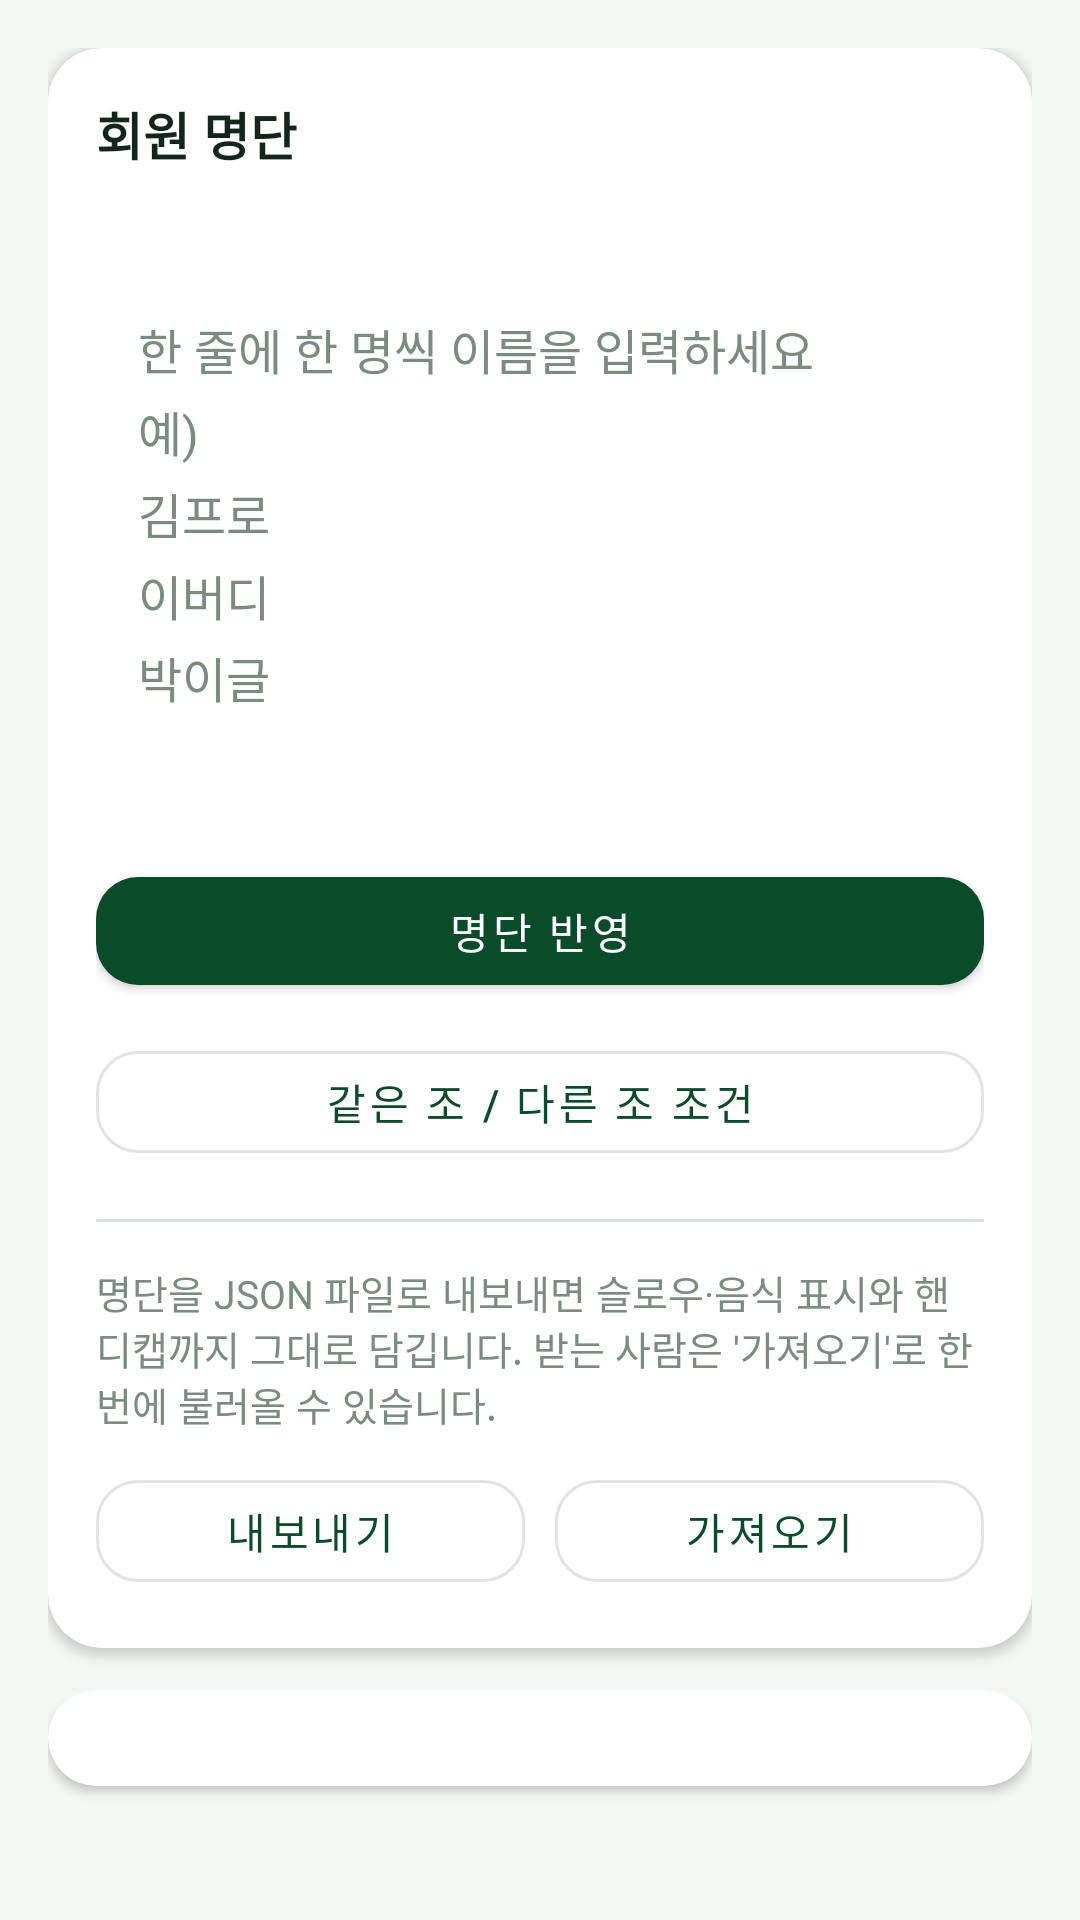

Produce the Android XML layout that renders to this screen, including the resource entries it uses.
<!-- AndroidManifest.xml: activity theme Theme.ScreenGolf.Bar -->
<!-- res/layout/activity_members.xml -->
<?xml version="1.0" encoding="utf-8"?>
<LinearLayout xmlns:android="http://schemas.android.com/apk/res/android"
    xmlns:app="http://schemas.android.com/apk/res-auto"
    android:layout_width="match_parent"
    android:layout_height="match_parent"
    android:background="@color/bg"
    android:orientation="vertical">

    <ScrollView
        android:layout_width="match_parent"
        android:layout_height="0dp"
        android:layout_weight="1"
        android:fillViewport="true">

        <LinearLayout
            android:layout_width="match_parent"
            android:layout_height="wrap_content"
            android:orientation="vertical"
            android:padding="16dp">

            <androidx.cardview.widget.CardView
                android:layout_width="match_parent"
                android:layout_height="wrap_content"
                app:cardBackgroundColor="@color/card"
                app:cardCornerRadius="18dp"
                app:cardElevation="2dp">

                <LinearLayout
                    android:layout_width="match_parent"
                    android:layout_height="wrap_content"
                    android:orientation="vertical"
                    android:padding="16dp">

                    <TextView
                        android:layout_width="wrap_content"
                        android:layout_height="wrap_content"
                        android:text="@string/members_title"
                        android:textColor="@color/ink"
                        android:textSize="17sp"
                        android:textStyle="bold" />

                    <TextView
                        android:layout_width="match_parent"
                        android:layout_height="wrap_content"
                        android:layout_marginTop="4dp"
                        android:id="@+id/tvMembersDesc"
                        android:textColor="@color/ink_faint"
                        android:textSize="13sp" />

                    <EditText
                        android:id="@+id/etBulk"
                        android:layout_width="match_parent"
                        android:layout_height="wrap_content"
                        android:layout_marginTop="12dp"
                        android:background="@drawable/bg_input"
                        android:gravity="top|start"
                        android:hint="@string/members_hint"
                        android:inputType="textMultiLine|textPersonName"
                        android:lineSpacingExtra="4dp"
                        android:minLines="6"
                        android:padding="14dp"
                        android:textColor="@color/ink"
                        android:textColorHint="@color/ink_faint"
                        android:textSize="16sp" />

                    <com.google.android.material.button.MaterialButton
                        android:id="@+id/btnApply"
                        android:layout_width="match_parent"
                        android:layout_height="48dp"
                        android:layout_marginTop="12dp"
                        android:text="@string/apply_list"
                        app:cornerRadius="14dp" />

                    <com.google.android.material.button.MaterialButton
                        android:id="@+id/btnPairs"
                        style="@style/Widget.MaterialComponents.Button.OutlinedButton"
                        android:layout_width="match_parent"
                        android:layout_height="46dp"
                        android:layout_marginTop="10dp"
                        android:text="@string/pairs_entry"
                        app:cornerRadius="14dp" />

                    <View
                        android:layout_width="match_parent"
                        android:layout_height="1dp"
                        android:layout_marginTop="16dp"
                        android:background="@color/field_stroke" />

                    <TextView
                        android:layout_width="match_parent"
                        android:layout_height="wrap_content"
                        android:layout_marginTop="14dp"
                        android:text="@string/export_desc"
                        android:textColor="@color/ink_faint"
                        android:textSize="13sp" />

                    <LinearLayout
                        android:layout_width="match_parent"
                        android:layout_height="wrap_content"
                        android:layout_marginTop="10dp"
                        android:orientation="horizontal">

                        <com.google.android.material.button.MaterialButton
                            android:id="@+id/btnExport"
                            style="@style/Widget.MaterialComponents.Button.OutlinedButton"
                            android:layout_width="0dp"
                            android:layout_height="46dp"
                            android:layout_weight="1"
                            android:text="@string/export_members"
                            app:cornerRadius="14dp" />

                        <com.google.android.material.button.MaterialButton
                            android:id="@+id/btnImport"
                            style="@style/Widget.MaterialComponents.Button.OutlinedButton"
                            android:layout_width="0dp"
                            android:layout_height="46dp"
                            android:layout_marginStart="10dp"
                            android:layout_weight="1"
                            android:text="@string/import_members"
                            app:cornerRadius="14dp" />
                    </LinearLayout>
                </LinearLayout>
            </androidx.cardview.widget.CardView>

            <androidx.cardview.widget.CardView
                android:layout_width="match_parent"
                android:layout_height="wrap_content"
                android:layout_marginTop="14dp"
                app:cardBackgroundColor="@color/card"
                app:cardCornerRadius="18dp"
                app:cardElevation="2dp">

                <LinearLayout
                    android:id="@+id/listMembers"
                    android:layout_width="match_parent"
                    android:layout_height="wrap_content"
                    android:orientation="vertical"
                    android:padding="16dp" />
            </androidx.cardview.widget.CardView>
        </LinearLayout>
    </ScrollView>
</LinearLayout>
<!-- resources referenced by this layout -->
<resources>
  <color name="bg">#F4F8F4</color>
  <color name="card">#FFFFFF</color>
  <color name="field_stroke">#D5E1D9</color>
  <color name="ink">#12261B</color>
  <color name="ink_faint">#7A8B80</color>
  <string name="apply_list">명단 반영</string>
  <string name="export_desc">명단을 JSON 파일로 내보내면 슬로우·음식 표시와 핸디캡까지 그대로 담깁니다. 받는 사람은 \'가져오기\'로 한 번에 불러올 수 있습니다.</string>
  <string name="export_members">내보내기</string>
  <string name="import_members">가져오기</string>
  <string name="members_hint">한 줄에 한 명씩 이름을 입력하세요\n예)\n김프로\n이버디\n박이글</string>
  <string name="members_title">회원 명단</string>
  <string name="pairs_entry">같은 조 / 다른 조 조건</string>
  <style name="Theme.ScreenGolf.Bar" parent="Theme.MaterialComponents.Light.DarkActionBar">
          <item name="colorPrimary">@color/green_deep</item>
          <item name="colorPrimaryVariant">@color/green_deep</item>
          <item name="colorOnPrimary">#FFFFFFFF</item>
          <item name="colorSecondary">@color/amber</item>
          <item name="colorSecondaryVariant">@color/amber_ink</item>
          <item name="colorOnSecondary">#FF000000</item>
          <item name="colorSurface">#FFFFFFFF</item>
          <item name="colorOnSurface">@color/ink</item>
          <item name="android:textColorPrimary">@color/ink</item>
          <item name="android:textColorSecondary">@color/ink_soft</item>
          <item name="android:statusBarColor">@color/green_deep</item>
      </style>
  <color name="green_deep">#0A4B2A</color>
  <color name="amber">#F3A712</color>
  <color name="amber_ink">#9A5B00</color>
  <color name="ink_soft">#4A5B51</color>
</resources>
